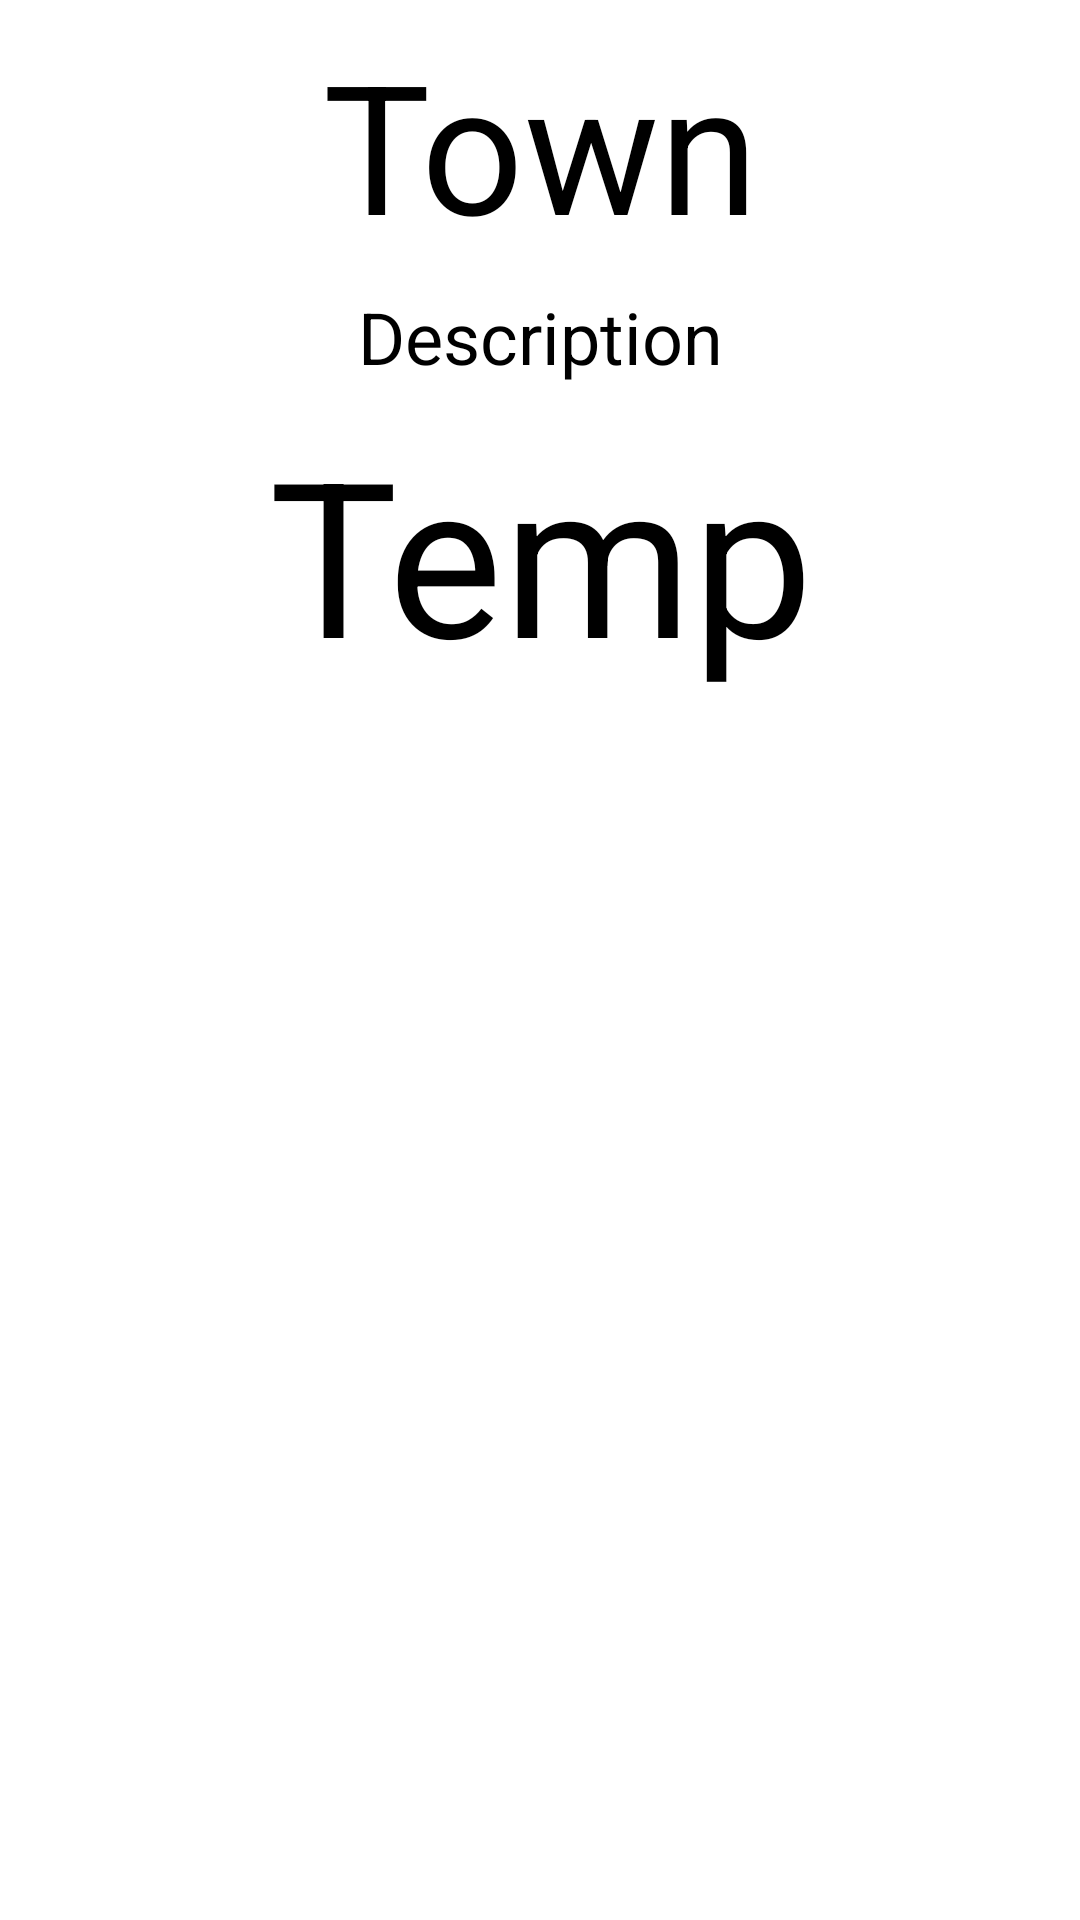

Reconstruct the res/layout file that produces this screen, plus the resources it refers to.
<!-- AndroidManifest.xml: application theme Theme.WeatherApp -->
<!-- res/layout/activity_main.xml -->
<?xml version="1.0" encoding="utf-8"?>
<androidx.constraintlayout.widget.ConstraintLayout xmlns:android="http://schemas.android.com/apk/res/android"
    xmlns:app="http://schemas.android.com/apk/res-auto"
    xmlns:tools="http://schemas.android.com/tools"
    android:layout_width="match_parent"
    android:layout_height="match_parent"
    tools:context=".MainActivity">

    <TextView
        android:id="@+id/textViewCity"
        android:layout_width="@dimen/dimen_0dp"
        android:layout_height="wrap_content"
        android:layout_margin="@dimen/margin_8dp"
        android:textSize="@dimen/text_size_60sp"
        android:gravity="center"
        android:text="Town"
        app:layout_constraintEnd_toEndOf="parent"
        app:layout_constraintStart_toStartOf="parent"
        app:layout_constraintTop_toTopOf="parent" />

    <TextView
        android:id="@+id/textViewDescription"
        android:layout_width="@dimen/dimen_0dp"
        android:layout_height="wrap_content"
        android:layout_margin="@dimen/margin_8dp"
        android:textSize="@dimen/text_size_24sp"
        android:gravity="center"
        android:text="Description"
        app:layout_constraintEnd_toEndOf="parent"
        app:layout_constraintStart_toStartOf="parent"
        app:layout_constraintTop_toBottomOf="@+id/textViewCity" />

    <TextView
        android:id="@+id/textViewTemp"
        android:layout_width="@dimen/dimen_0dp"
        android:layout_height="wrap_content"
        android:layout_margin="@dimen/margin_8dp"
        android:textSize="@dimen/text_size_72sp"
        android:gravity="center"
        android:text="Temp"
        app:layout_constraintEnd_toEndOf="parent"
        app:layout_constraintStart_toStartOf="parent"
        app:layout_constraintTop_toBottomOf="@+id/textViewDescription" />

    <ImageView
        android:id="@+id/imageViewPicture"
        android:layout_width="wrap_content"
        android:layout_height="wrap_content"
        android:layout_margin="@dimen/margin_8dp"
        android:contentDescription="@string/image_weather"
        app:layout_constraintBottom_toTopOf="@+id/guideline"
        app:layout_constraintEnd_toEndOf="parent"
        app:layout_constraintStart_toStartOf="parent"
        app:layout_constraintTop_toBottomOf="@+id/textViewTemp" />

    <androidx.constraintlayout.widget.Guideline
        android:id="@+id/guideline"
        android:layout_width="wrap_content"
        android:layout_height="wrap_content"
        android:orientation="horizontal"
        app:layout_constraintGuide_percent="0.92" />

    <ImageView
        android:id="@+id/imageButtonSettings"
        android:layout_width="wrap_content"
        android:layout_height="@dimen/dimen_0dp"
        app:layout_constraintBottom_toBottomOf="parent"
        app:layout_constraintEnd_toStartOf="@+id/guidelineStart"
        app:layout_constraintStart_toStartOf="parent"
        android:layout_margin="@dimen/margin_8dp"
        android:onClick="onClickShowWeb"
        app:layout_constraintTop_toTopOf="@+id/guideline"
        android:contentDescription="@string/button_web" />

    <ImageView
        android:id="@+id/imageButtonList"
        android:layout_width="wrap_content"
        android:layout_height="@dimen/dimen_0dp"
        app:layout_constraintBottom_toBottomOf="parent"
        app:layout_constraintEnd_toEndOf="parent"
        android:layout_margin="@dimen/margin_8dp"
        android:onClick="onClickShowListTowns"
        app:layout_constraintStart_toStartOf="@+id/guidelineEnd"
        app:layout_constraintTop_toBottomOf="@+id/guideline"
        android:contentDescription="@string/button_list" />

    <androidx.constraintlayout.widget.Guideline
        android:id="@+id/guidelineStart"
        android:layout_width="wrap_content"
        android:layout_height="wrap_content"
        android:orientation="vertical"
        app:layout_constraintGuide_percent="0.13"/>

    <androidx.constraintlayout.widget.Guideline
        android:id="@+id/guidelineEnd"
        android:layout_width="wrap_content"
        android:layout_height="wrap_content"
        android:orientation="vertical"
        app:layout_constraintGuide_percent="0.87"/>

</androidx.constraintlayout.widget.ConstraintLayout>
<!-- resources referenced by this layout -->
<resources>
  <dimen name="dimen_0dp">0dp</dimen>
  <dimen name="margin_8dp">8dp</dimen>
  <dimen name="text_size_24sp">24sp</dimen>
  <dimen name="text_size_60sp">60sp</dimen>
  <dimen name="text_size_72sp">72sp</dimen>
  <string name="button_list">ImageList</string>
  <string name="button_web">ImageWeb</string>
  <string name="image_weather">ImageWeather</string>
  <style name="Theme.WeatherApp" parent="Theme.MaterialComponents.DayNight.NoActionBar">
          
          <item name="colorPrimary">@color/purple_200</item>
          <item name="colorPrimaryVariant">@color/purple_700</item>
          <item name="colorOnPrimary">@color/black</item>
          
          <item name="colorSecondary">@color/teal_200</item>
          <item name="colorSecondaryVariant">@color/teal_700</item>
          <item name="colorOnSecondary">@color/black</item>
          
          <item name="android:statusBarColor" tools:targetApi="l">?attr/colorPrimaryVariant</item>
          
      </style>
  <color name="purple_200">#FFBB86FC</color>
  <color name="purple_700">#FF3700B3</color>
  <color name="black">#FF000000</color>
  <color name="teal_200">#FF03DAC5</color>
  <color name="teal_700">#FF018786</color>
</resources>
